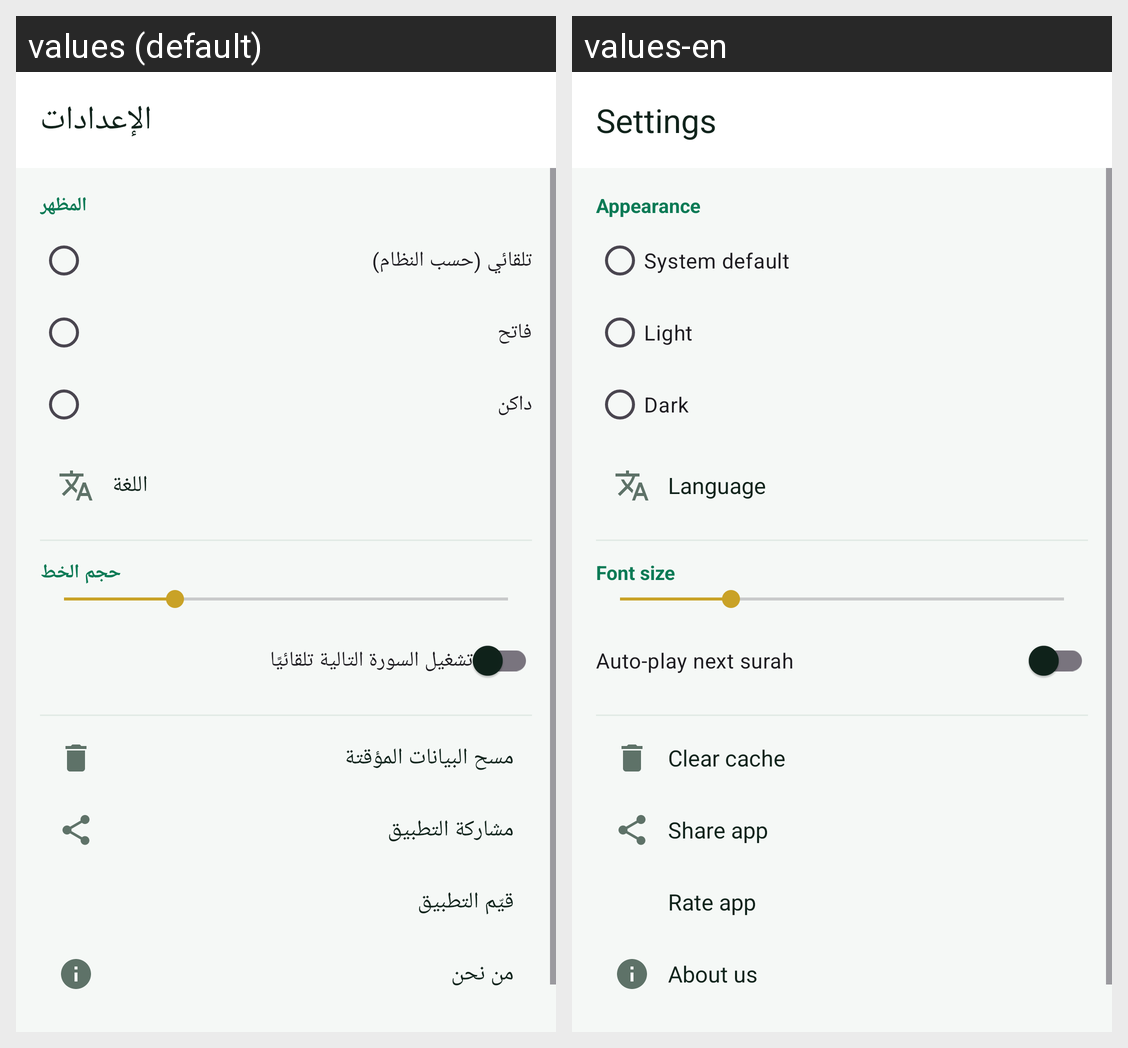

The same Android screen rendered under two of its app's locales, left to right. List the strings drawn on it with the default value and each locale's translation.
Android screen res/layout/activity_settings.xml rendered under 2 locales, left to right: values (default), values-en. Device: Nexus 5 (rendered at 1080×1920; each locale shown at half size, 540×960, under a caption strip naming it); theme Theme.QuranPro.
Strings drawn on this screen, with the default value and each locale's value (text and hints the layout hard-codes, and strings that could not be matched under every locale, appear in the picture but are not listed):

settings
  values: الإعدادات
  values-en: Settings

theme
  values: المظهر
  values-en: Appearance

theme_system
  values: تلقائي (حسب النظام)
  values-en: System default

theme_light
  values: فاتح
  values-en: Light

theme_dark
  values: داكن
  values-en: Dark

settings_language
  values: اللغة
  values-en: Language

text_size
  values: حجم الخط
  values-en: Font size

autoplay_next
  values: تشغيل السورة التالية تلقائيًا
  values-en: Auto-play next surah

clear_cache
  values: مسح البيانات المؤقتة
  values-en: Clear cache

menu_share
  values: مشاركة التطبيق
  values-en: Share app

menu_rate
  values: قيّم التطبيق
  values-en: Rate app

menu_about
  values: من نحن
  values-en: About us
